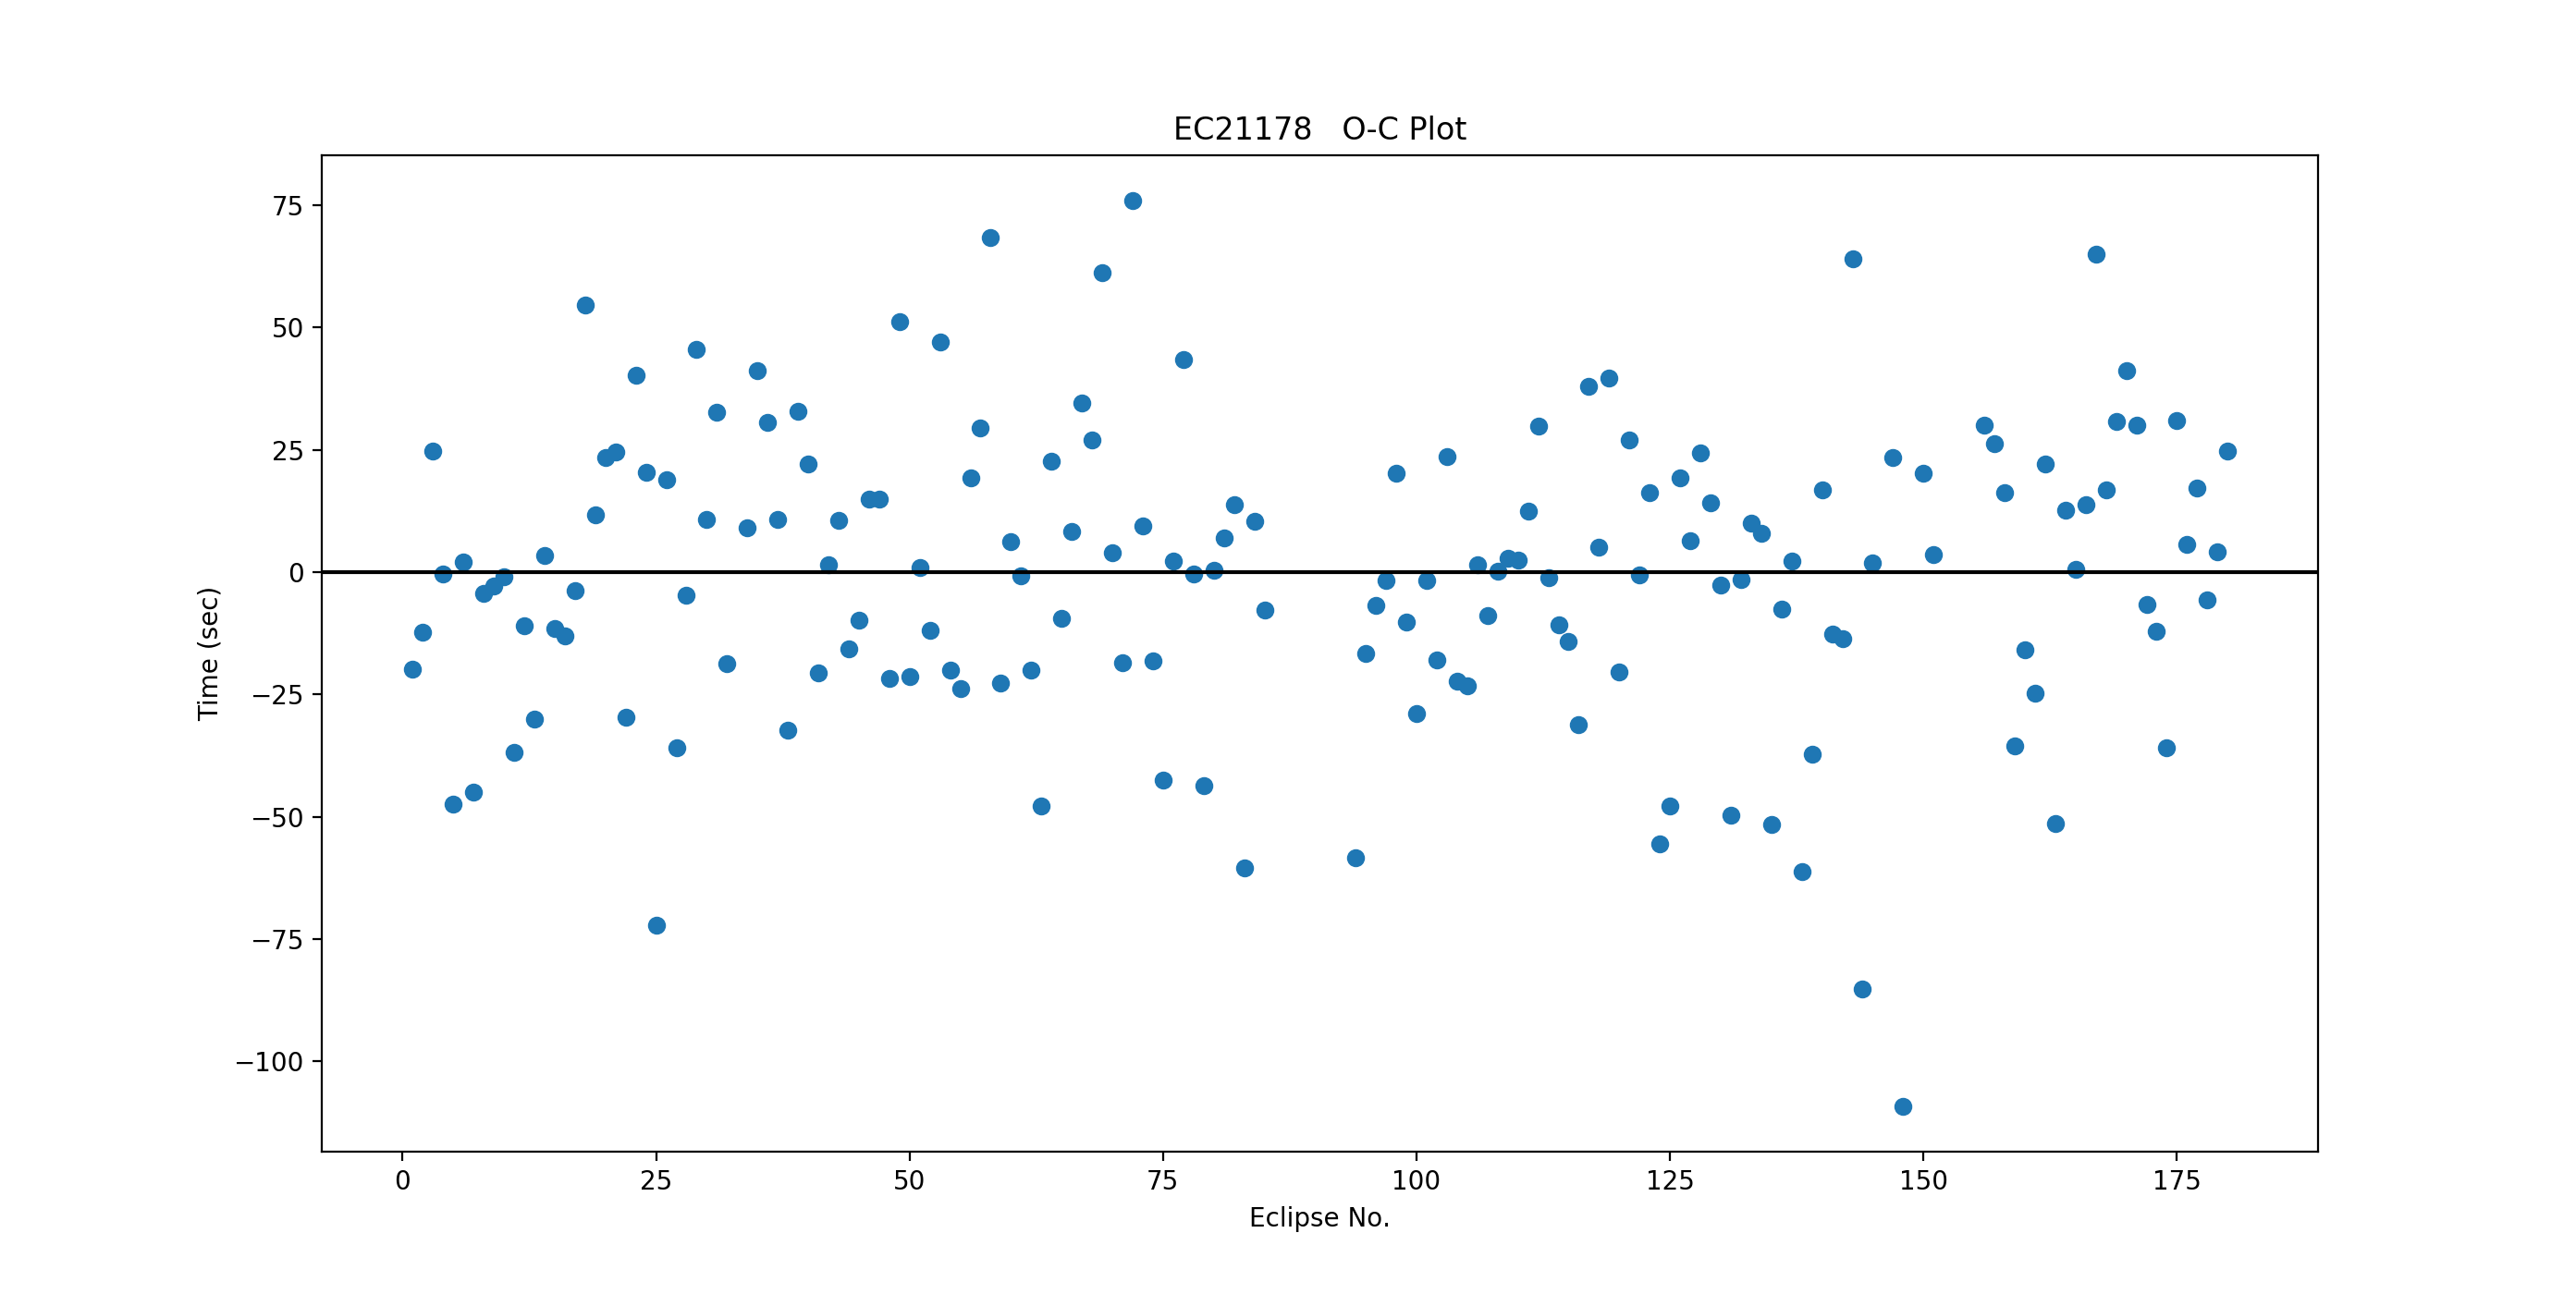

Generate this figure with Python:
#!/usr/bin/env python3

#  Program to plot O-C curve for EC21178
#  Uses output file "eclipse_times.txt" from 
#  program eclipse_measure.py



import numpy as np
from numpy import exp, linspace,random, math
from astropy.timeseries import LombScargle
import matplotlib.pyplot as plt
import scipy
from scipy.optimize import curve_fit
import glob
from hipercam.hlog import Hlog
from astropy.convolution import convolve, Box1DKernel
from astropy.stats import gaussian_fwhm_to_sigma

lcfile = "eclipse_times.txt"

x,y,e = np.loadtxt(lcfile, unpack=True, usecols=(0,1,2))

# print(x)
# print(y) 
# print(e)

# plt.plot(x,y)
# plt.scatter(x,y, s=3, marker='o')
# plt.errorbar(x, y, yerr=e, fmt='o')
# plt.show()

fit, covars= np.polyfit(x,y,1, cov=True)
print('fit',fit)
print('covars',covars)
print('covars[0,0]',covars[0,0])
print('covars[1,1]',covars[1,1])
print('np.sqrt(abs(covars[0,0]))',np.sqrt(abs(covars[0,0])))
print('np.sqrt(abs(covars[1,1]))',np.sqrt(abs(covars[1,1])))

y2 = x*fit[0] + fit[1]

'''
plt.scatter(x,y, s=3, marker='o', label='data')
plt.plot(x,y2,label='fit')
plt.legend()
plt.show()
'''
plt.figure(figsize=(15,7))
plt.scatter(x,(y-y2)*86400)
plt.title('EC21178   O-C Plot')
plt.axhline(y=0,color='black')
plt.xlabel('Eclipse No.')
plt.ylabel('Time (sec)')
plt.show()


sigt = np.sqrt(abs(covars[0,0]))
sigp = np.sqrt(covars[1,1])
N = round((-1*sigt*sigp)/(sigp**2))
print('N=',N)
